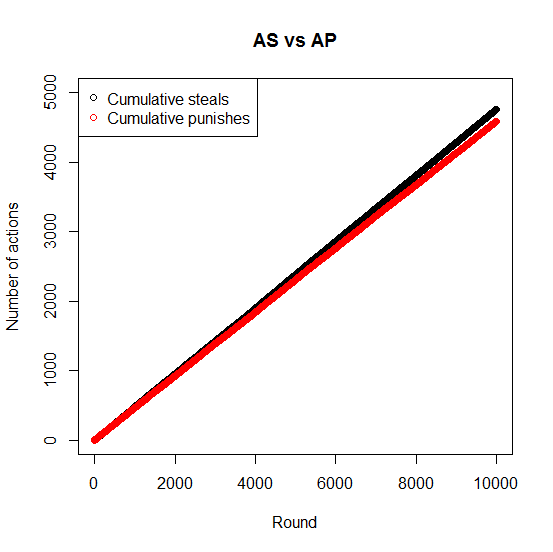

The file beside this chart, header and first rows:
1, 0
1, 1
2, 1
2, 2
3, 2
3, 3
4, 3
4, 4
4, 4
4, 4
5, 4
5, 5
6, 5
6, 6
7, 6
7, 7
8, 7
8, 8
9, 8
9, 9
10, 9
10, 10
11, 10
11, 11
12, 11
12, 12
13, 12
13, 13
14, 13
14, 14
15, 14
15, 15
16, 15
16, 16
17, 16
17, 17
17, 17
17, 18
17, 18
17, 19
18, 19
18, 20
19, 20
19, 21
20, 21
20, 22
21, 22
21, 23
22, 23
22, 24
23, 24
23, 25
24, 25
24, 26
25, 26
25, 27
26, 27
26, 28
27, 28
27, 29
27, 29
... 9,939 more rows
